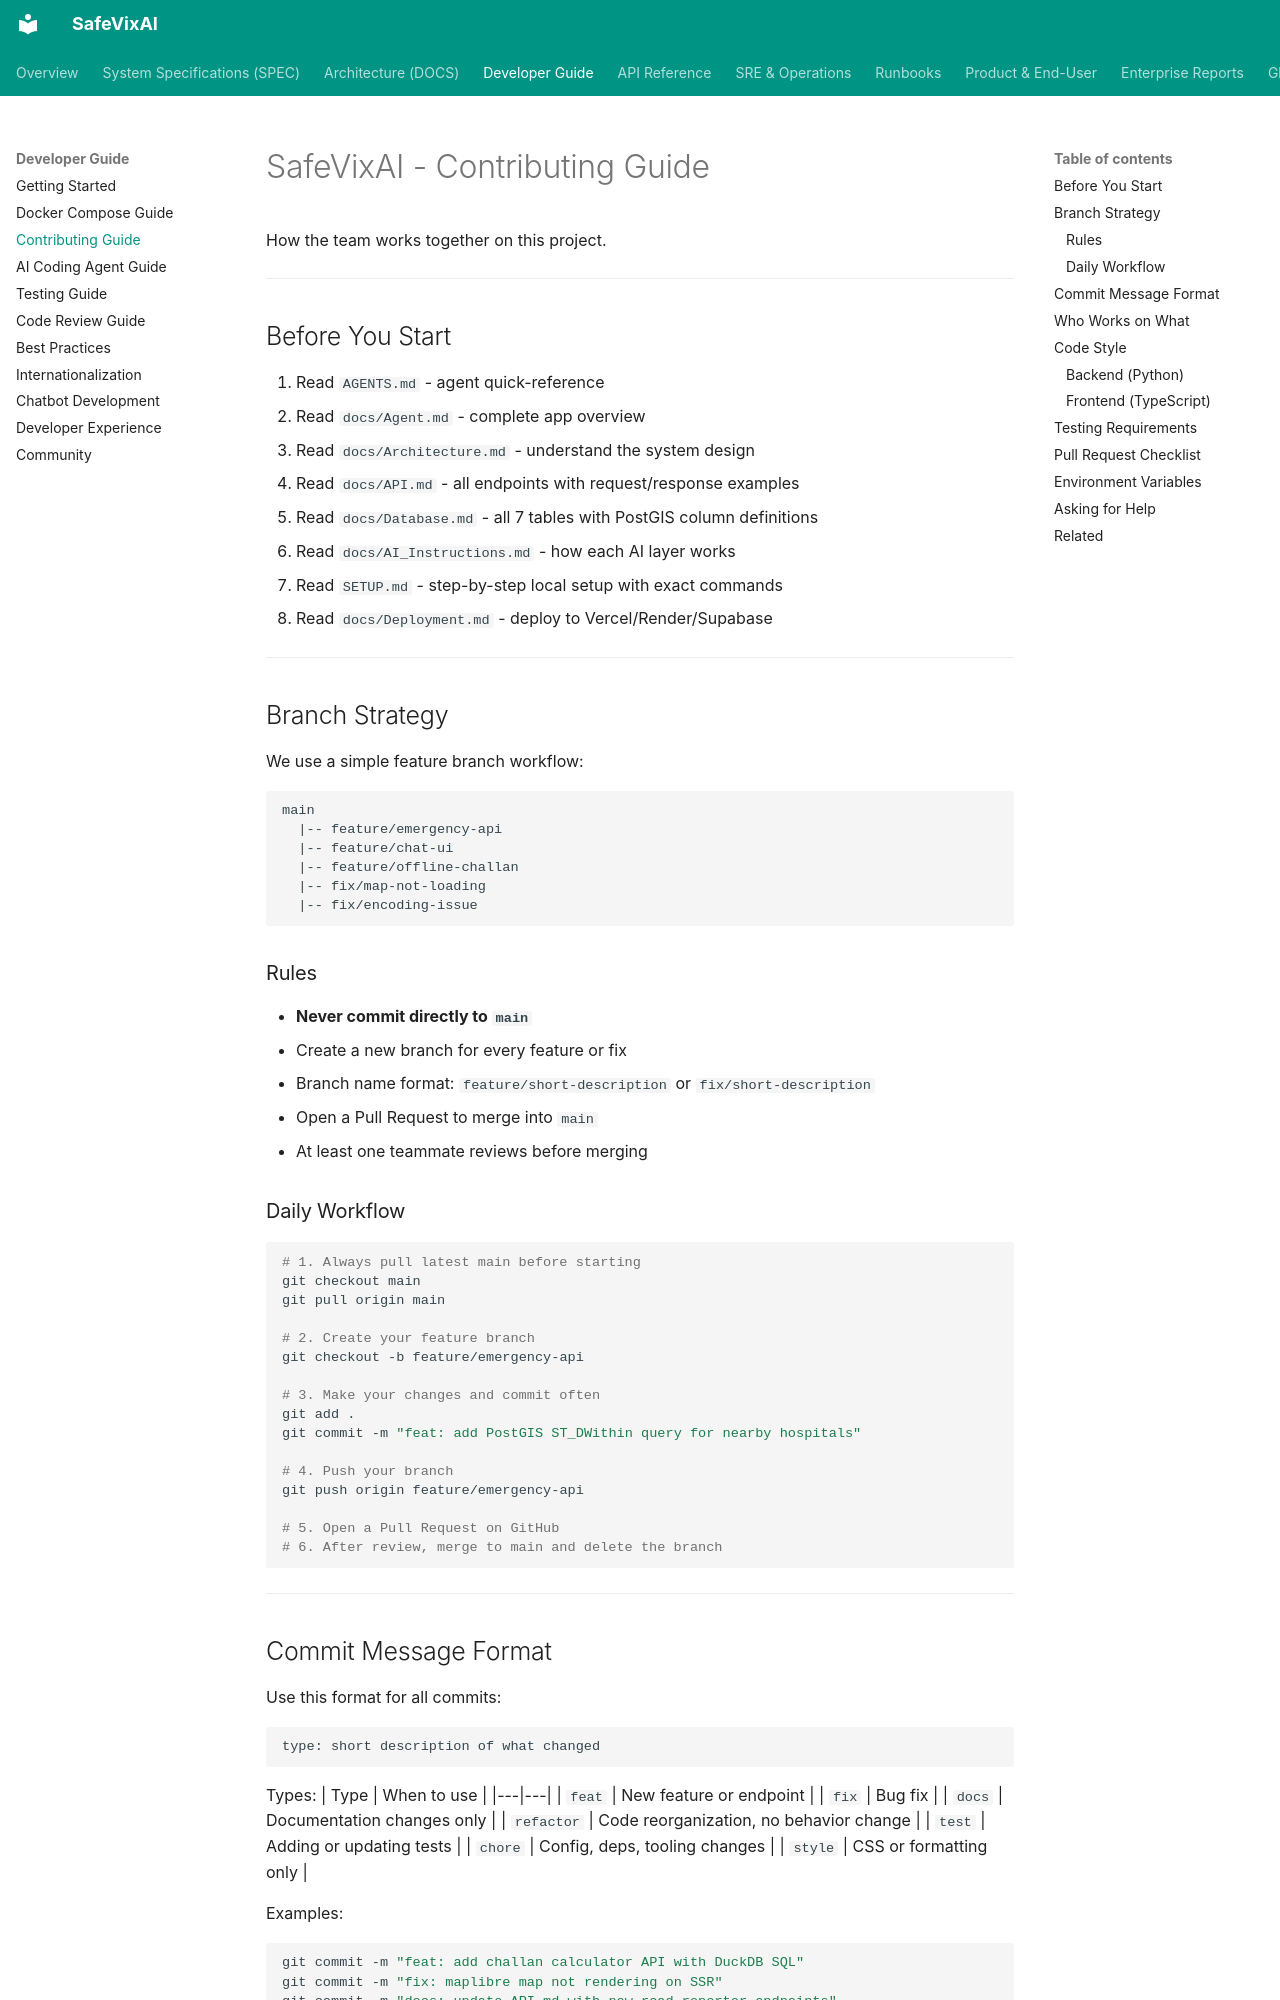

repository: SafeVixAI/SafeVixAI · page: developer-guide/contributing_guide/index.html · generator: mkdocs

# SafeVixAI - Contributing Guide

How the team works together on this project.

---

## Before You Start

1. Read `AGENTS.md` - agent quick-reference
2. Read `docs/Agent.md` - complete app overview
3. Read `docs/Architecture.md` - understand the system design
4. Read `docs/API.md` - all endpoints with request/response examples
5. Read `docs/Database.md` - all 7 tables with PostGIS column definitions
6. Read `docs/AI_Instructions.md` - how each AI layer works
7. Read `SETUP.md` - step-by-step local setup with exact commands
8. Read `docs/Deployment.md` - deploy to Vercel/Render/Supabase

---

## Branch Strategy

We use a simple feature branch workflow:

```
main
  |-- feature/emergency-api
  |-- feature/chat-ui
  |-- feature/offline-challan
  |-- fix/map-not-loading
  |-- fix/encoding-issue
```

### Rules

- **Never commit directly to `main`**
- Create a new branch for every feature or fix
- Branch name format: `feature/short-description` or `fix/short-description`
- Open a Pull Request to merge into `main`
- At least one teammate reviews before merging

### Daily Workflow

```bash
# 1. Always pull latest main before starting
git checkout main
git pull origin main

# 2. Create your feature branch
git checkout -b feature/emergency-api

# 3. Make your changes and commit often
git add .
git commit -m "feat: add PostGIS ST_DWithin query for nearby hospitals"

# 4. Push your branch
git push origin feature/emergency-api

# 5. Open a Pull Request on GitHub
# 6. After review, merge to main and delete the branch
```

---
